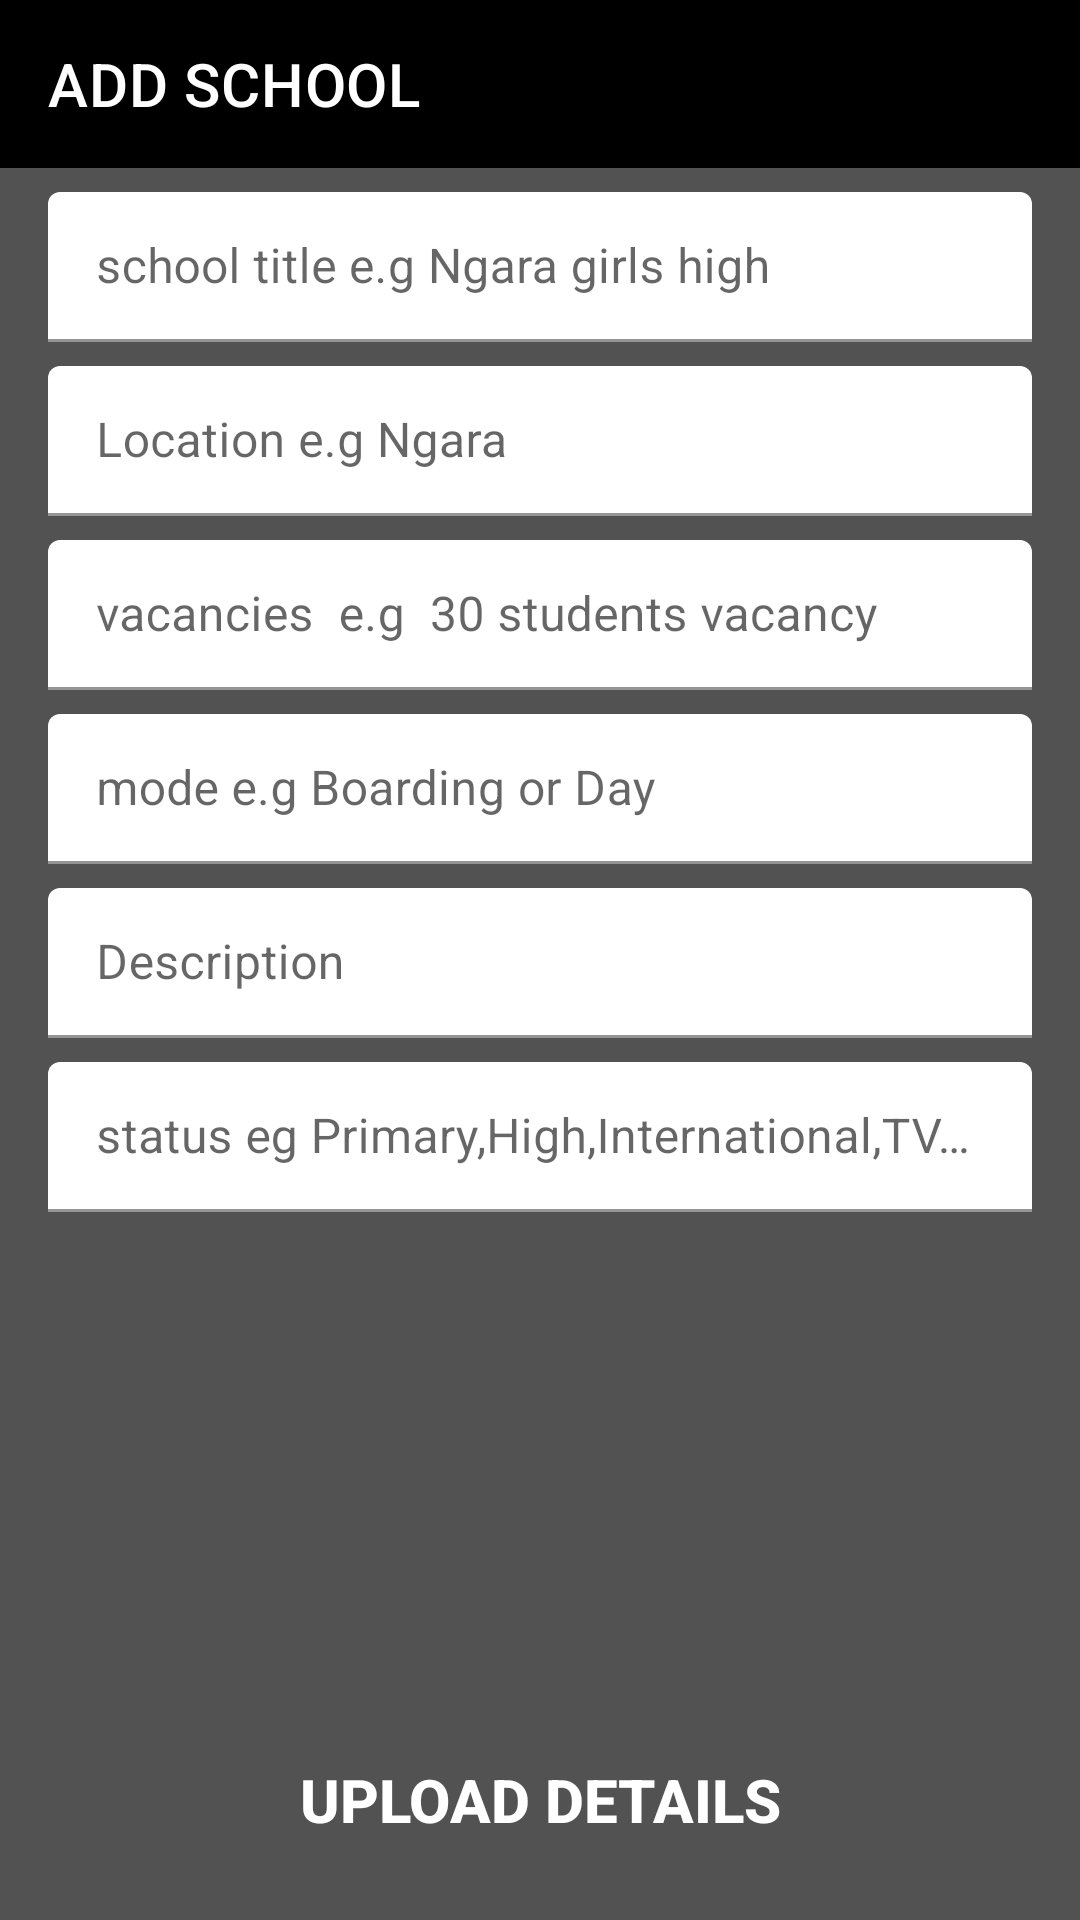

Write the Android layout XML for this screen, with the resource values it uses.
<!-- AndroidManifest.xml: application theme Theme.DiscoverSkool -->
<!-- res/layout/activity_add_school.xml -->
<androidx.constraintlayout.widget.ConstraintLayout
    xmlns:android="http://schemas.android.com/apk/res/android"
    xmlns:app="http://schemas.android.com/apk/res-auto"
    xmlns:tools="http://schemas.android.com/tools"
    android:layout_width="match_parent"
    android:layout_height="match_parent"
    android:background="@color/grey"
    tools:context=".Classes.AddSchool">


    <androidx.appcompat.widget.Toolbar
        android:id="@+id/toolbar"
        android:layout_width="match_parent"
        android:layout_height="wrap_content"
        android:background="@color/black"
        app:layout_constraintEnd_toEndOf="parent"
        app:layout_constraintStart_toStartOf="parent"
        app:layout_constraintTop_toTopOf="parent"
        app:title="ADD SCHOOL"
        app:titleTextColor="@color/white" />

    <com.google.android.material.textfield.TextInputLayout
        android:id="@+id/textInputLayout"
        android:layout_width="0dp"
        android:layout_height="50dp"
        android:layout_marginStart="16dp"
        android:layout_marginTop="8dp"
        android:layout_marginEnd="16dp"
        app:boxBackgroundColor="@color/white"
        app:placeholderTextColor="@color/black"
        app:layout_constraintEnd_toEndOf="parent"
        app:layout_constraintStart_toStartOf="parent"
        app:layout_constraintTop_toBottomOf="@+id/toolbar">

        <com.google.android.material.textfield.TextInputEditText
            android:id="@+id/title_school"
            android:layout_width="match_parent"
            android:layout_height="wrap_content"
            android:hint="school title e.g Ngara girls high"
            android:textColor="@color/black"
            android:textColorHint="@color/grey" />
    </com.google.android.material.textfield.TextInputLayout>

    <com.google.android.material.textfield.TextInputLayout
        android:id="@+id/textInputLayout2"
        android:layout_width="0dp"
        android:layout_height="50dp"
        android:layout_marginStart="16dp"
        android:layout_marginTop="8dp"
        android:layout_marginEnd="16dp"
        app:boxBackgroundColor="@color/white"
        app:placeholderTextColor="@color/black"
        app:layout_constraintEnd_toEndOf="parent"
        app:layout_constraintStart_toStartOf="parent"
        app:layout_constraintTop_toBottomOf="@+id/textInputLayout">

        <com.google.android.material.textfield.TextInputEditText
            android:id="@+id/location_school"
            android:layout_width="match_parent"
            android:layout_height="wrap_content"
            android:hint="Location e.g Ngara"
            android:textColor="@color/black"
            android:textColorHint="@color/grey" />
    </com.google.android.material.textfield.TextInputLayout>

    <com.google.android.material.textfield.TextInputLayout
        android:id="@+id/textInputLayout3"
        android:layout_width="0dp"
        android:layout_height="50dp"
        android:layout_marginStart="16dp"
        android:layout_marginTop="8dp"
        android:layout_marginEnd="16dp"
        app:boxBackgroundColor="@color/white"
        app:placeholderTextColor="@color/black"
        app:layout_constraintEnd_toEndOf="parent"
        app:layout_constraintStart_toStartOf="parent"
        app:layout_constraintTop_toBottomOf="@+id/textInputLayout2">

        <com.google.android.material.textfield.TextInputEditText
            android:id="@+id/school_population"
            android:layout_width="match_parent"
            android:layout_height="wrap_content"
            android:hint="vacancies  e.g  30 students vacancy"
            android:textColorHint="@color/grey"
            android:textColor="@color/black"/>
    </com.google.android.material.textfield.TextInputLayout>

    <com.google.android.material.textfield.TextInputLayout
        android:id="@+id/textInputLayout4"
        android:layout_width="0dp"
        android:layout_height="50dp"
        android:layout_marginStart="16dp"
        android:layout_marginTop="8dp"
        android:layout_marginEnd="16dp"
        app:boxBackgroundColor="@color/white"
        app:placeholderTextColor="@color/black"
        app:layout_constraintEnd_toEndOf="parent"
        app:layout_constraintStart_toStartOf="parent"
        app:layout_constraintTop_toBottomOf="@+id/textInputLayout3">

        <com.google.android.material.textfield.TextInputEditText
            android:id="@+id/status_school"
            android:layout_width="match_parent"
            android:layout_height="wrap_content"
            android:hint="mode e.g Boarding or Day "
            android:textColorHint="@color/grey"
            android:textColor="@color/black"/>
    </com.google.android.material.textfield.TextInputLayout>

    <com.google.android.material.textfield.TextInputLayout
        android:id="@+id/textInputLayout5"
        android:layout_width="0dp"
        android:layout_height="50dp"
        android:layout_marginStart="16dp"
        android:layout_marginTop="8dp"
        android:layout_marginEnd="16dp"
        app:boxBackgroundColor="@color/white"
        app:layout_constraintEnd_toEndOf="parent"
        app:layout_constraintStart_toStartOf="parent"
        app:layout_constraintTop_toBottomOf="@+id/textInputLayout4"
        app:placeholderTextColor="@color/black">

        <com.google.android.material.textfield.TextInputEditText
            android:id="@+id/description_school"
            android:layout_width="match_parent"
            android:layout_height="wrap_content"
            android:hint="Description"
            android:textColorHint="@color/grey"
            android:textColor="@color/black"/>
    </com.google.android.material.textfield.TextInputLayout>
    <com.google.android.material.textfield.TextInputLayout
        android:id="@+id/textInputLayout6"
        android:layout_width="0dp"
        android:layout_height="50dp"
        android:layout_marginStart="16dp"
        android:layout_marginTop="8dp"
        android:layout_marginEnd="16dp"
        app:boxBackgroundColor="@color/white"
        app:layout_constraintEnd_toEndOf="parent"
        app:layout_constraintStart_toStartOf="parent"
        app:layout_constraintTop_toBottomOf="@+id/textInputLayout5"
        app:placeholderTextColor="@color/black">

        <com.google.android.material.textfield.TextInputEditText
            android:id="@+id/about_school"
            android:layout_width="match_parent"
            android:layout_height="wrap_content"
            android:hint="status eg Primary,High,International,TVET"
            android:textColorHint="@color/grey"
            android:textColor="@color/black"/>
    </com.google.android.material.textfield.TextInputLayout>

    <androidx.appcompat.widget.AppCompatButton
        android:id="@+id/upload_button"
        android:layout_width="0dp"
        android:layout_height="wrap_content"
        android:layout_marginStart="16dp"
        android:layout_marginEnd="16dp"
        android:layout_marginBottom="16dp"
        android:background="@drawable/signinbutton_back"
        android:text="Upload Details"
        android:textColor="@color/white"
        android:textSize="20dp"
        android:textStyle="bold"
        app:layout_constraintBottom_toBottomOf="parent"
        app:layout_constraintEnd_toEndOf="parent"
        app:layout_constraintHorizontal_bias="0.0"
        app:layout_constraintStart_toStartOf="parent" />




</androidx.constraintlayout.widget.ConstraintLayout>
<!-- resources referenced by this layout -->
<resources>
  <color name="black">#FF000000</color>
  <color name="grey">#525252</color>
  <color name="white">#FFFFFFFF</color>
  <style name="Theme.DiscoverSkool" parent="Theme.MaterialComponents.DayNight.NoActionBar">
          
          <item name="colorPrimary">@color/purple_500</item>
          <item name="colorPrimaryVariant">@color/purple_700</item>
          <item name="colorOnPrimary">@color/white</item>
          
          <item name="colorSecondary">@color/teal_200</item>
          <item name="colorSecondaryVariant">@color/black</item>
          <item name="colorOnSecondary">@color/black</item>
          
          <item name="android:statusBarColor" tools:targetApi="l">?attr/colorPrimaryVariant</item>
          
      </style>
  <color name="purple_500">#FF000000</color>
  <color name="purple_700">#FF000000</color>
  <color name="teal_200">#FF000000</color>
</resources>
